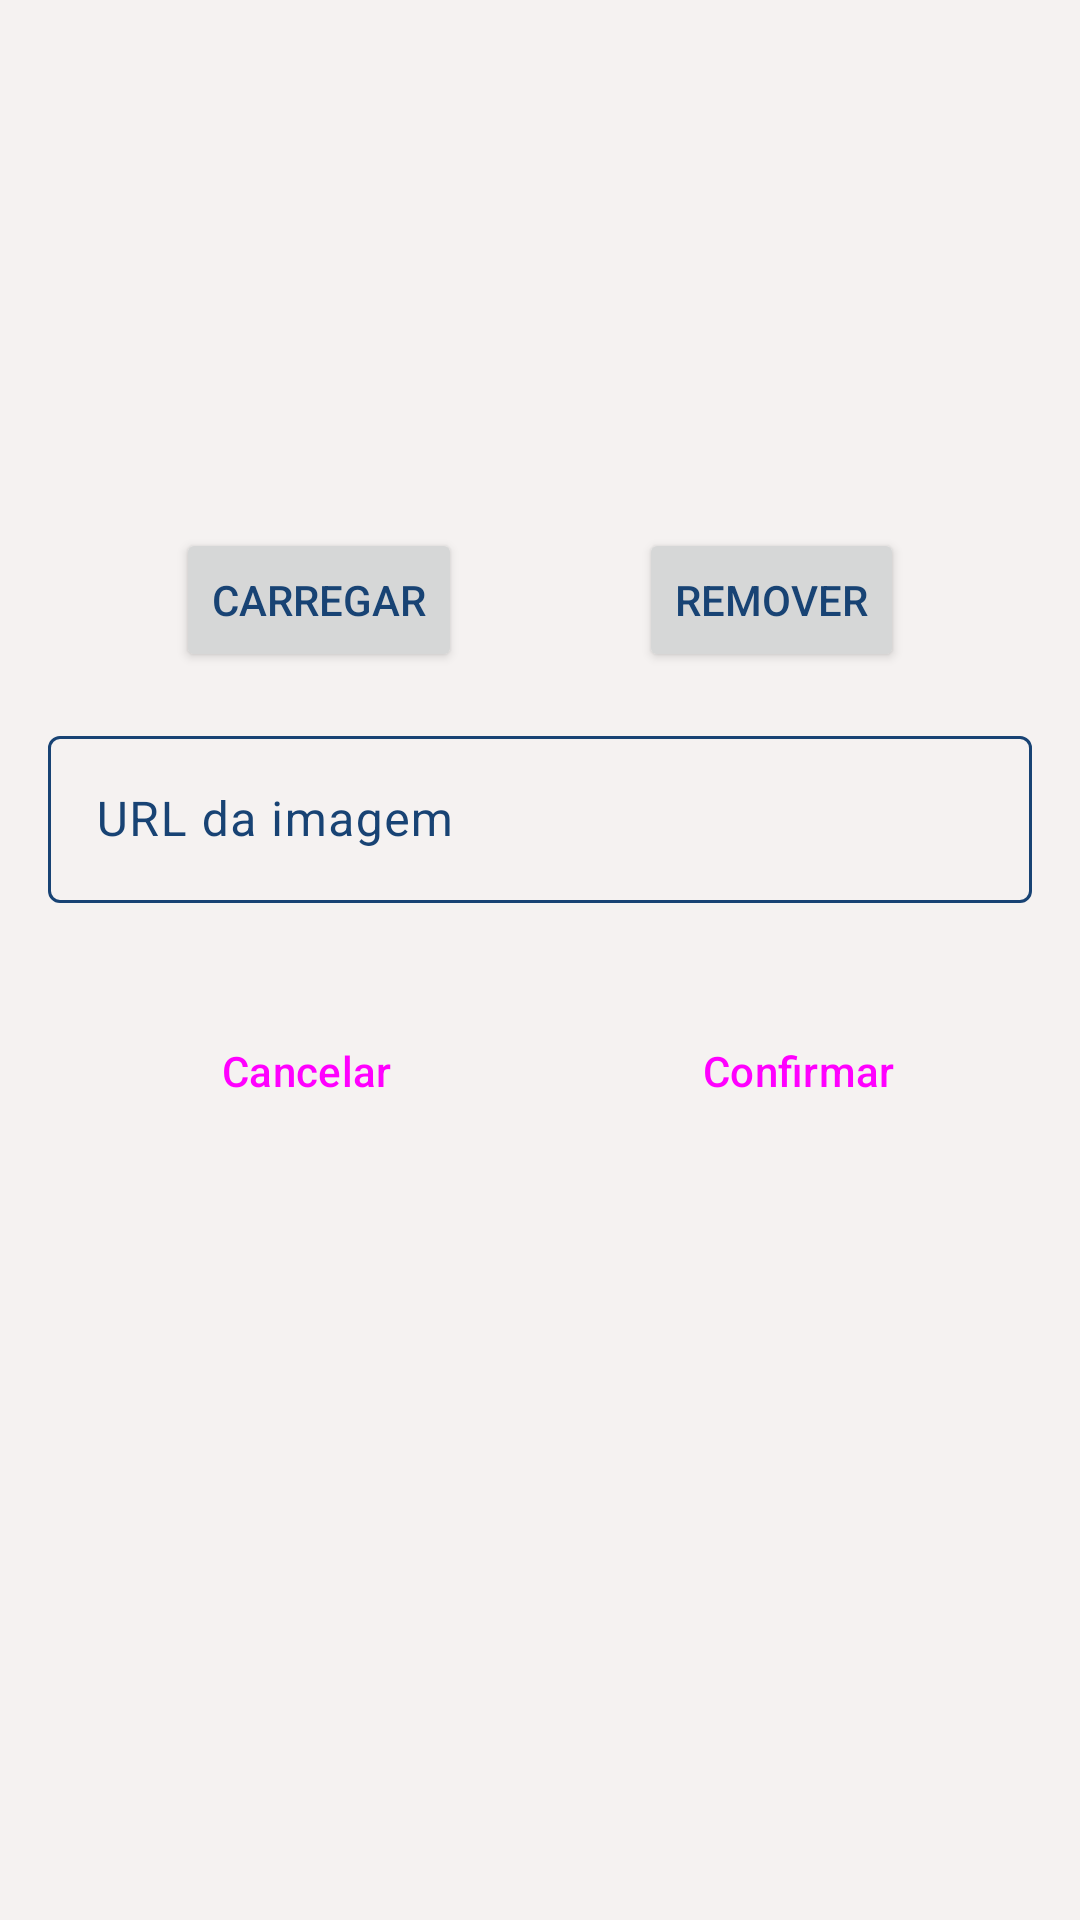

Write the Android layout XML for this screen, with the resource values it uses.
<!-- AndroidManifest.xml: application theme Theme.StudentDiary -->
<!-- res/layout/discipline_form_dialog.xml -->
<?xml version="1.0" encoding="utf-8"?>
<ScrollView xmlns:android="http://schemas.android.com/apk/res/android"
    android:layout_width="match_parent"
    android:layout_height="wrap_content"
    xmlns:app="http://schemas.android.com/apk/res-auto"
    android:background="@color/colorOnPrimary">

    <androidx.constraintlayout.widget.ConstraintLayout
        android:layout_width="match_parent"
        android:layout_height="wrap_content">

        <ImageView
            android:id="@+id/discipline_form_image_dialog_imageView"
            android:layout_width="0dp"
            android:layout_height="@dimen/imageView_big_height"
            android:scaleType="centerCrop"
            app:layout_constraintTop_toTopOf="parent"
            app:layout_constraintEnd_toEndOf="parent"
            app:layout_constraintStart_toStartOf="parent"
            android:src="@drawable/placeholder"/>

        <Button
            android:id="@+id/discipline_form_image_dialog_button_load"
            android:layout_width="wrap_content"
            android:layout_height="wrap_content"
            app:icon="@drawable/ic_refresh"
            android:text="@string/discipline_form_image_dialog_button_load"
            app:layout_constraintBottom_toBottomOf="@id/discipline_form_image_dialog_imageView"
            app:layout_constraintTop_toBottomOf="@id/discipline_form_image_dialog_imageView"
            app:layout_constraintStart_toStartOf="parent"
            app:layout_constraintEnd_toStartOf="@id/discipline_form_image_dialog_button_remove"/>

        <Button
            android:id="@+id/discipline_form_image_dialog_button_remove"
            android:layout_width="wrap_content"
            android:layout_height="wrap_content"
            app:icon="@drawable/ic_delete"
            android:text="@string/discipline_form_image_dialog_button_remove"
            app:layout_constraintBottom_toBottomOf="@id/discipline_form_image_dialog_button_load"
            app:layout_constraintTop_toTopOf="@id/discipline_form_image_dialog_button_load"
            app:layout_constraintStart_toEndOf="@id/discipline_form_image_dialog_button_load"
            app:layout_constraintEnd_toEndOf="parent"/>

        <com.google.android.material.textfield.TextInputLayout
            android:id="@+id/discipline_form_image_dialog_textInputLayout_url"
            android:layout_width="match_parent"
            android:layout_height="wrap_content"
            style="@style/textField"
            app:layout_constraintBottom_toTopOf="@id/discipline_form_image_dialog_button_layout"
            app:layout_constraintTop_toBottomOf="@id/discipline_form_image_dialog_button_load"
            app:layout_constraintEnd_toEndOf="parent"
            app:layout_constraintStart_toStartOf="parent"
            app:startIconDrawable="@drawable/ic_link"
            app:endIconMode="clear_text">

            <com.google.android.material.textfield.TextInputEditText
                android:layout_width="match_parent"
                android:layout_height="wrap_content"
                android:hint="@string/discipline_form_image_dialog_text_field_hint_url"
                android:inputType="textUri" />
        </com.google.android.material.textfield.TextInputLayout>



        <LinearLayout
            android:id="@+id/discipline_form_image_dialog_button_layout"
            android:layout_width="match_parent"
            android:layout_height="wrap_content"
            android:layout_margin="@dimen/margin_default"
            android:orientation="horizontal"
            app:layout_constraintBottom_toBottomOf="parent"
            app:layout_constraintTop_toBottomOf="@id/discipline_form_image_dialog_textInputLayout_url">

            <Button
                android:id="@+id/discipline_form_image_dialog_button_negative"
                style="?android:attr/buttonBarButtonStyle"
                android:layout_width="0dp"
                android:layout_height="wrap_content"
                android:layout_weight="1"
                android:text="@string/common_cancel" />

            <Button
                android:id="@+id/discipline_form_image_dialog_button_positive"
                style="?android:attr/buttonBarButtonStyle"
                android:layout_width="0dp"
                android:layout_height="wrap_content"
                android:layout_weight="1"
                android:text="@string/common_confirm" />


        </LinearLayout>



    </androidx.constraintlayout.widget.ConstraintLayout>
</ScrollView>
<!-- resources referenced by this layout -->
<resources>
  <color name="colorOnPrimary">@color/extraLightBrown</color>
  <dimen name="imageView_big_height">200dp</dimen>
  <dimen name="margin_default">16dp</dimen>
  <!-- drawable ic_delete (drawable) -->
  <vector android:height="24dp" android:tint="@color/colorOnSurface"
      android:viewportHeight="24" android:viewportWidth="24"
      android:width="24dp" xmlns:android="http://schemas.android.com/apk/res/android">
      <path android:fillColor="@android:color/white" android:pathData="M6,19c0,1.1 0.9,2 2,2h8c1.1,0 2,-0.9 2,-2V7H6v12zM19,4h-3.5l-1,-1h-5l-1,1H5v2h14V4z"/>
  </vector>
  <string name="common_cancel">Cancelar</string>
  <string name="common_confirm">Confirmar</string>
  <string name="discipline_form_image_dialog_button_load">Carregar</string>
  <string name="discipline_form_image_dialog_button_remove">Remover</string>
  <string name="discipline_form_image_dialog_text_field_hint_url">URL da imagem</string>
  <style name="textField">
          <item name="android:layout_margin">@dimen/margin_default</item>
          <item name="android:layout_width">0dp</item>
          <item name="android:layout_height">wrap_content</item>
      </style>
  <color name="extraLightBrown">#f5f2f1</color>
  <color name="colorOnSurface">@color/darkBlue</color>
  <color name="colorPrimary">@color/darkBlue</color>
  <color name="colorPrimaryVariant">@color/extraLightBrown</color>
  <color name="colorAccent">@color/darkBlue</color>
  <color name="colorSecondary">@color/extraLightBrown</color>
  <color name="colorSecondaryVariant">@color/extraLightBrown</color>
  <color name="colorOnSecondary">@color/extraLightBrown</color>
  <style name="popupMenuStyle" parent="Widget.Material3.PopupMenu">
          <item name="android:popupBackground">@drawable/popup_menu_background</item>
      </style>
  <color name="colorPrimaryContainer">@color/darkBlue</color>
  <color name="colorOnPrimaryContainer">@color/extraLightBrown</color>
  <color name="colorSecondaryContainer">@color/darkBlue</color>
  <color name="colorOnSecondaryContainer">@color/extraLightBrown</color>
  <color name="colorSurface">@color/lightBlue</color>
  <color name="colorOnSurfaceVariant">@color/darkBlue</color>
  <color name="colorOutline">@color/darkBlue</color>
  <color name="colorSurfaceVariant">@color/lightBlue</color>
  <color name="darkBlue">#184374</color>
  <!-- drawable popup_menu_background (drawable) -->
  <?xml version="1.0" encoding="utf-8"?>
  <shape xmlns:android="http://schemas.android.com/apk/res/android">
      <solid android:color="@color/lightBlue"/>
  
      <corners
          android:radius="@dimen/cornerRadius_default"/>
  
  
  </shape>
  <color name="lightBlue">#f2f7fd</color>
  <dimen name="cornerRadius_default">8dp</dimen>
</resources>
